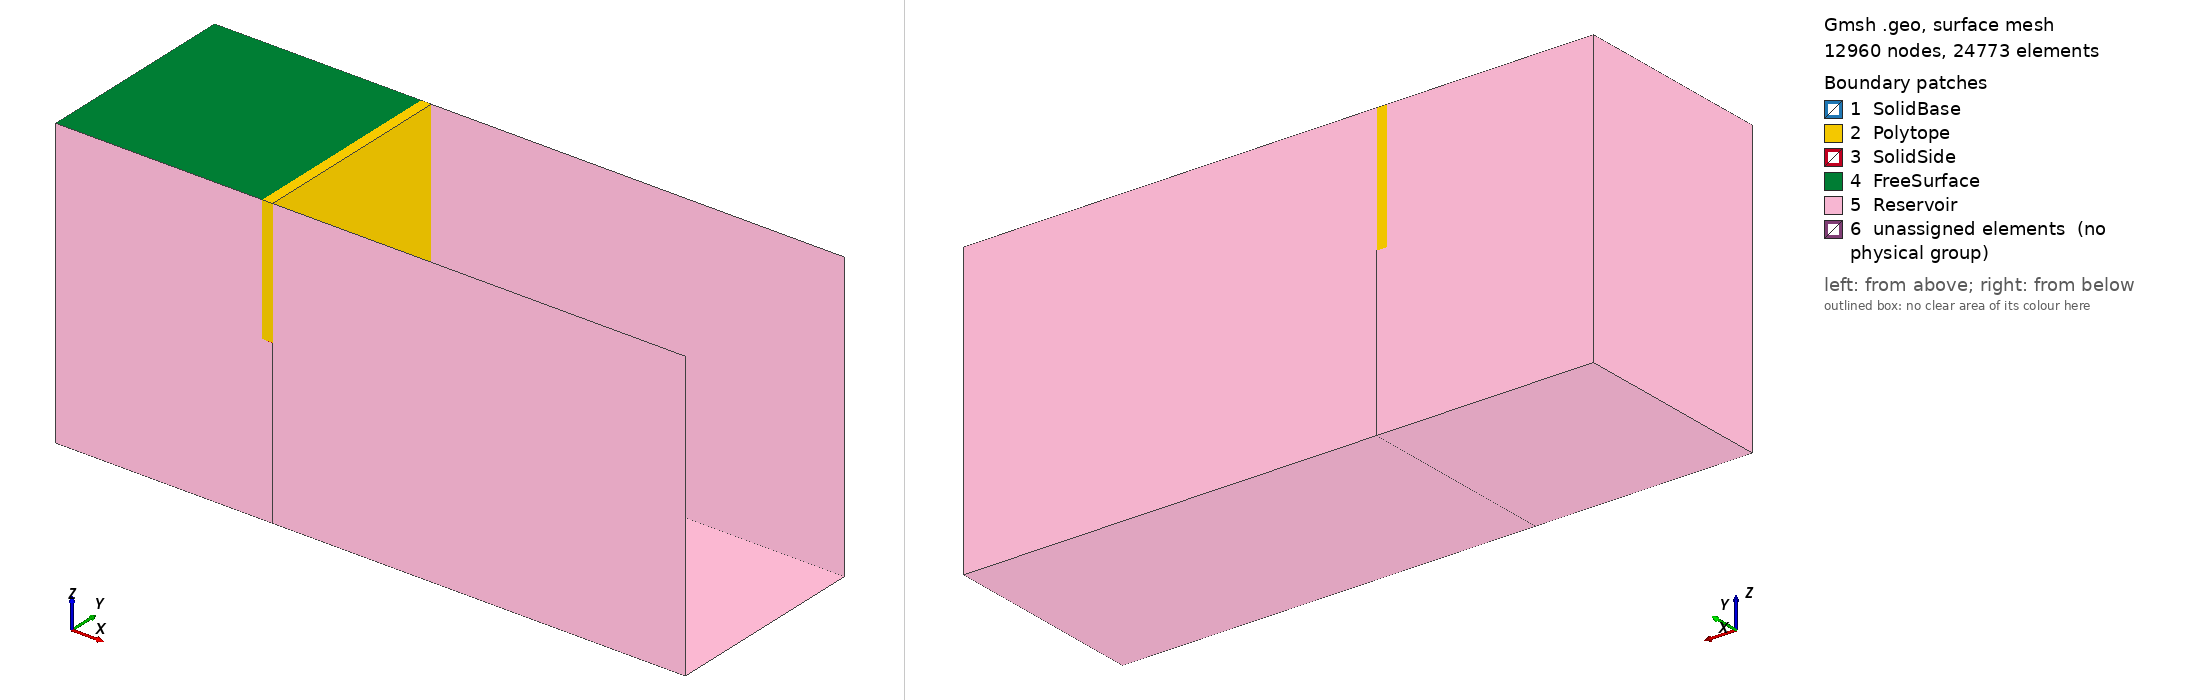

Gmsh geometry script, surface-meshed: 12960 nodes, 24773 surface elements. Boundary patches (legend numbers): 1 SolidBase, 2 Polytope, 3 SolidSide, 4 FreeSurface, 5 Reservoir, 6 unassigned elements (no physical group). Left view from above one corner, right view from below the opposite corner. Legend entries are the model's physical surfaces; 'unassigned elements' are surfaces in no physical group. The drawing asked Gmsh for element sizes between 1% and 20% of the model's largest extent; the script's own settings can give other sizes.

=== geometry.geo (drawn) ===
H = 0.079;
S = 0.005;
D = 0.14;
L1 = 0.1;
L2 = 0.2;
W = 0.1;

eps = 1e-5;
d = 4e-3;

// Point List

Point(1) = {0,0,0,d};
Point(2) = {L1,0,0,d};
Point(3) = {L1+S+L2,0,0,d};
Point(4) = {0,W,0,d};
Point(5) = {L1,W,0,d};
Point(6) = {L1+S+L2,W,0,d};
Point(7) = {0,0,D,d};
Point(8) = {L1,0,D,d};
Point(9) = {L1+S,0,D,d};
Point(10) = {L1+S+L2,0,D,d};
Point(11) = {0,W,D,d};
Point(12) = {L1,W,D,d};
Point(13) = {L1+S,W,D,d};
Point(14) = {L1+S+L2,W,D,d};
Point(15) = {L1,0,H,d};
Point(16) = {L1+S,0,H,d};
Point(17) = {L1,W,H,d};
Point(18) = {L1+S,W,H,d};
Point(19) = {L1,eps,eps,d};
Point(20) = {L1+S,eps,eps,d};
Point(21) = {L1,W-eps,eps,d};
Point(22) = {L1+S,W-eps,eps,d};

// Line List

Line(1) = {1,2};
Line(2) = {2,3};
Line(3) = {4,5};
Line(4) = {5,6};
Line(5) = {1,4};
Line(6) = {3,6};
Line(7) = {7,8};
Line(8) = {8,9};
Line(9) = {9,10};
Line(10) = {11,12};
Line(11) = {12,13};
Line(12) = {13,14};
Line(13) = {7,11};
Line(14) = {1,7};
Line(15) = {4,11};
Line(16) = {3,10};
Line(17) = {6,14};
Line(18) = {15,8};
Line(19) = {16,9};
Line(20) = {17,12};
Line(21) = {18,13};
Line(22) = {15,16};
Line(23) = {17,18};
Line(24) = {16,18};
Line(25) = {15,17};
Line(26) = {8,12};
Line(27) = {9,13};
Line(28) = {2,5};
Line(29) = {2,15};
Line(30) = {5,17};

Line(31) = {19,20};
Line(32) = {21,22};
Line(33) = {20,22};
Line(34) = {19,21};
Line(35) = {19,15};
Line(36) = {20,16};
Line(37) = {22,18};
Line(38) = {21,17};

Line(39) = {2,19};
Line(40) = {5,21};

// Mesh of the Solid

Curve Loop(1) = {22,24,-23,-25};
Curve Loop(2) = {34,32,-33,-31};
Curve Loop(3) = {31,36,-22,-35};
Curve Loop(4) = {38,23,-37,-32};
Curve Loop(5) = {33,37,-24,-36};
Curve Loop(6) = {35,25,-38,-34};

Plane Surface(1) = {1};
Plane Surface(2) = {2};
Plane Surface(3) = {3};
Plane Surface(4) = {4};
Plane Surface(5) = {5};
Plane Surface(6) = {6};

Transfinite Surface{1:6};
Recombine Surface{1:6};

Surface Loop(1) = {1,2,3,4,5,6};
Volume(1) = {1};
Physical Volume("Solid") = {1};

Transfinite Volume(1);
Recombine Volume(1);

// Polytope Surface

Curve Loop(7) = {22,19,-8,-18};
Curve Loop(8) = {20,11,-21,-23};
Curve Loop(9) = {18,26,-20,-25};
Curve Loop(10) = {24,21,-27,-19};
Curve Loop(11) = {8,27,-11,-26};

Plane Surface(7) = {7};
Plane Surface(8) = {8};
Plane Surface(9) = {9};
Plane Surface(10) = {10};
Plane Surface(11) = {11};

// Mesh of the Fluid

Curve Loop(12) = {7,26,-10,-13};
Curve Loop(13) = {5,3,-28,-1};
Curve Loop(14) = {1,29,18,-7,-14};
Curve Loop(15) = {15,10,-20,-30,-3};
Curve Loop(16) = {5,15,-13,-14};

Curve Loop(17) = {39,35,-29};
Curve Loop(18) = {30,-38,-40};
Curve Loop(19) = {40,-34,-39,28};

Plane Surface(12) = {12};
Plane Surface(13) = {13};
Plane Surface(14) = {14};
Plane Surface(15) = {15};
Plane Surface(16) = {16};

Plane Surface(17) = {17};
Plane Surface(18) = {18};
Plane Surface(19) = {19};

Surface Loop(2) = {6,9,12,13,14,15,16,17,18,19};
Volume(2) = {2};
Physical Volume("Fluid") = {2};

// Reservoir Surface

Curve Loop(20) = {2,16,-9,-19,-22,-29};
Curve Loop(21) = {12,-17,-4,30,23,21};
Curve Loop(22) = {4,-6,-2,28};

Plane Surface(20) = {20};
Plane Surface(21) = {21};
Plane Surface(22) = {22};

// Physical Surfaces

Physical Surface("FreeSurface") = {12};
Physical Surface("FSInterface") = {2,3,4,5,6};
Physical Surface("Reservoir") = {1,7,8,9,10,11,13,14,15,16,20,21,22};
Physical Surface("Polytope") = {2,3,4,5,6,7,8,9,10,11};
Physical Surface("SolidSide") = {3,4};
Physical Surface("SolidBase") = {1};

Mesh 3;
